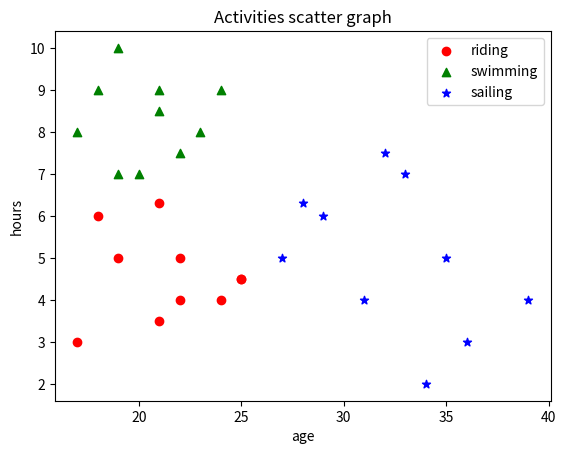

The matplotlib source for this figure:
import matplotlib.pyplot as plt

riding = ((17, 18, 21, 22, 19, 21, 25, 22, 25, 24),
          (3, 6, 3.5, 4, 5, 6.3, 4.5, 5, 4.5, 4))
swimming = ((17, 18, 20, 19, 22, 21, 23, 19, 21, 24),
            (8, 9, 7, 10, 7.5, 9, 8, 7, 8.5, 9))
sailing = ((31, 28, 29, 36, 27, 32, 34, 35, 33, 39),
           (4, 6.3, 6, 3, 5, 7.5, 2, 5, 7, 4))

plt.scatter(x=riding[0], y=riding[1], c='red', marker='o', label='riding')
plt.scatter(x=swimming[0], y=swimming[1], c='green', marker='^', label='swimming')
plt.scatter(x=sailing[0], y=sailing[1], c='blue', marker='*', label='sailing')

plt.xlabel('age')
plt.ylabel('hours')
plt.title('Activities scatter graph')
plt.legend()
plt.show()